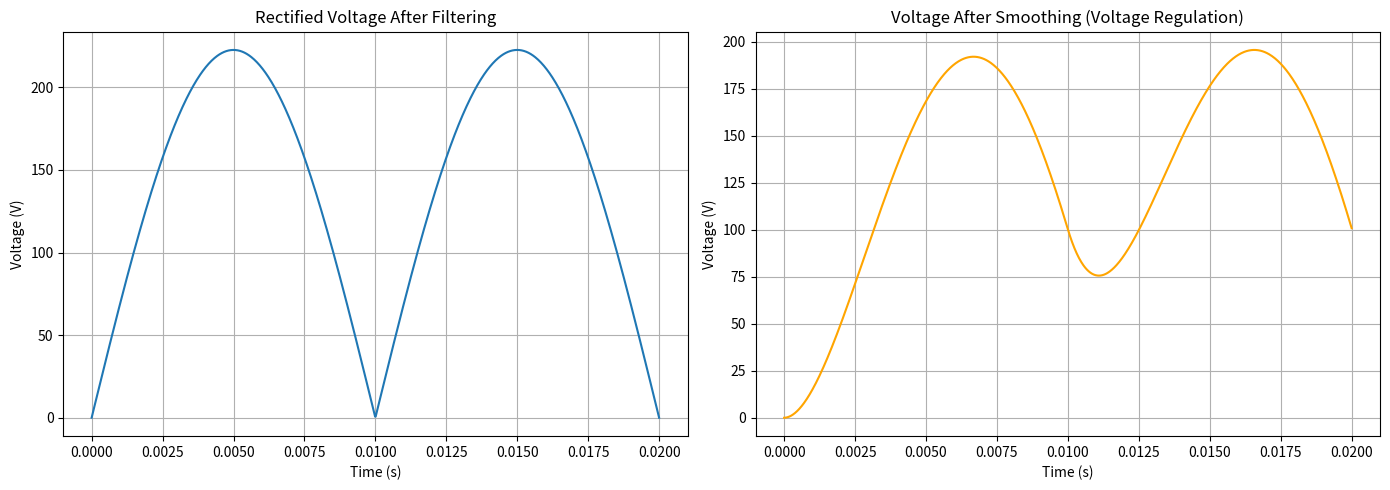

This chart was generated by the following Python code:
import numpy as np
import matplotlib.pyplot as plt
from scipy.signal import lfilter

# Time array for 20ms at a 50Hz frequency signal
time = np.linspace(0, 0.02, 1000)

# Define the AC voltage signal
voltage_amplitude = 230
ac_voltage = voltage_amplitude * np.sin(2 * np.pi * 50 * time)

# Full-wave rectify the AC voltage signal
rectified_voltage = np.abs(ac_voltage)

# Create a simple RC low-pass filter to simulate the capacitor effect
R = 1e3  # Resistance in ohms
C = 33e-6  # Capacitance in farads
rc_filter = R * C  # RC time constant
sampling_rate = 1000  # Sampling frequency in Hz

# Filter the rectified voltage using a low-pass filter
filtered_voltage = lfilter([1], [1, rc_filter], rectified_voltage)

# Plot the rectified voltage after filtering (left side)
plt.figure(figsize=(14, 5))
plt.subplot(1, 2, 1)
plt.plot(time, filtered_voltage, label='Filtered Voltage')
plt.title('Rectified Voltage After Filtering')
plt.xlabel('Time (s)')
plt.ylabel('Voltage (V)')
plt.grid(True)

# Simulate voltage regulation (smoothing) - exponential moving average (EMA)
alpha = 0.01  # Smoothing factor
smoothed_voltage = filtered_voltage.copy()
for i in range(1, len(filtered_voltage)):
    smoothed_voltage[i] = alpha * filtered_voltage[i] + (1 - alpha) * smoothed_voltage[i - 1]

# Plot the smoothed voltage after voltage regulation (right side)
plt.subplot(1, 2, 2)
plt.plot(time, smoothed_voltage, label='Smoothed Voltage', color='orange')
plt.title('Voltage After Smoothing (Voltage Regulation)')
plt.xlabel('Time (s)')
plt.ylabel('Voltage (V)')
plt.grid(True)

plt.tight_layout()
plt.show()
